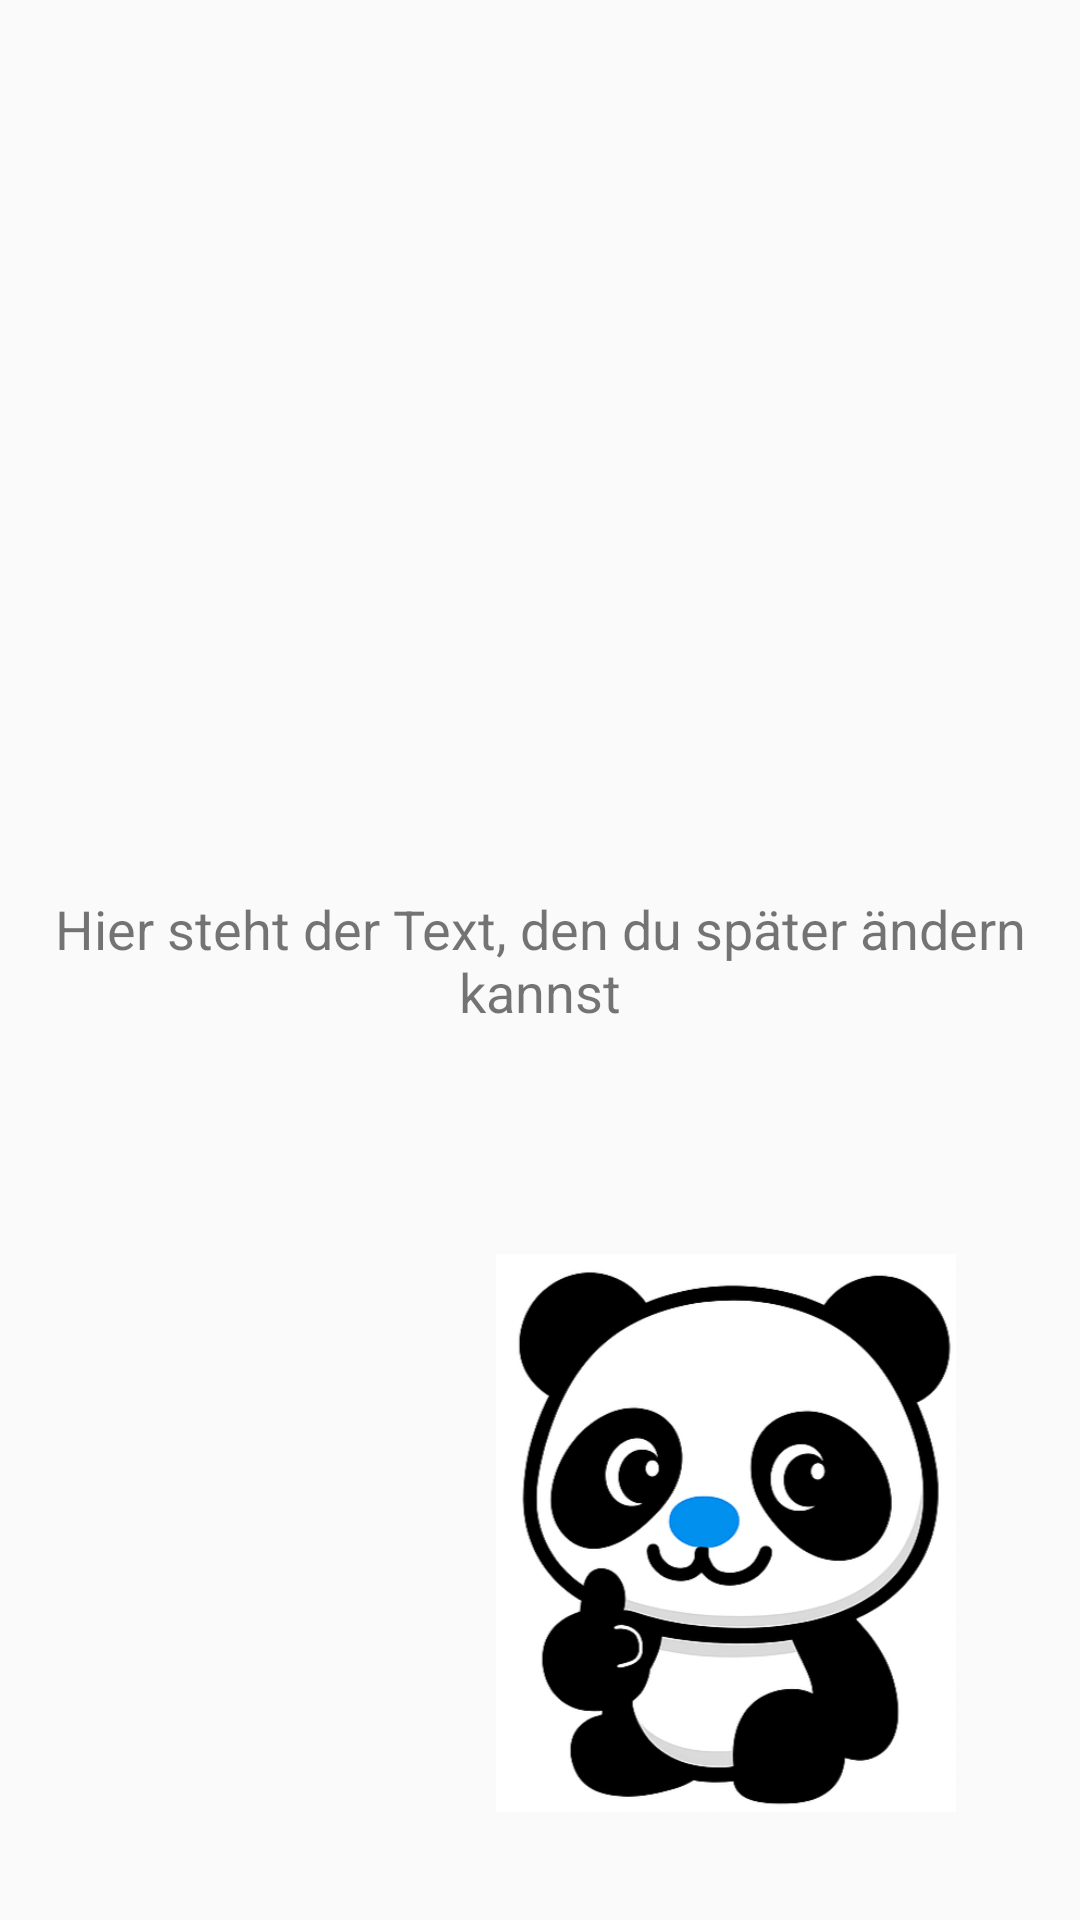

Android layout source for this screen:
<!-- AndroidManifest.xml: application theme Theme.EntscheidungPanda -->
<!-- res/layout/secoundlayout.xml -->
<?xml version="1.0" encoding="utf-8"?>
<androidx.constraintlayout.widget.ConstraintLayout xmlns:android="http://schemas.android.com/apk/res/android"
    xmlns:app="http://schemas.android.com/apk/res-auto"
    xmlns:tools="http://schemas.android.com/tools"
    android:layout_width="match_parent"
    android:layout_height="match_parent"
    android:padding="16dp"
    tools:context=".`SecondActivity.kt`">

    <TextView
        android:id="@+id/textViewContent"
        android:layout_width="0dp"
        android:layout_height="wrap_content"
        android:text="Hier steht der Text, den du später ändern kannst"
        android:textAlignment="center"
        android:textSize="18sp"
        app:layout_constraintBottom_toBottomOf="parent"
        app:layout_constraintEnd_toEndOf="parent"
        app:layout_constraintStart_toStartOf="parent"
        app:layout_constraintTop_toTopOf="parent" />

    <ImageView
        android:id="@+id/imageView"
        android:layout_width="164dp"
        android:layout_height="186dp"
        android:layout_marginEnd="20dp"
        android:layout_marginBottom="20dp"
        android:src="@drawable/yesoption"
        app:layout_constraintBottom_toBottomOf="parent"
        app:layout_constraintEnd_toEndOf="parent" />

    <androidx.constraintlayout.widget.Barrier
        android:id="@+id/barrier"
        android:layout_width="wrap_content"
        android:layout_height="wrap_content"
        app:barrierDirection="top"
        app:constraint_referenced_ids="imageView" />

</androidx.constraintlayout.widget.ConstraintLayout>
<!-- resources referenced by this layout -->
<resources>
  <!-- drawable yesoption: png bitmap (drawable, 153618 bytes) -->
  <style name="Theme.EntscheidungPanda" parent="Theme.AppCompat.Light.NoActionBar" />
</resources>
